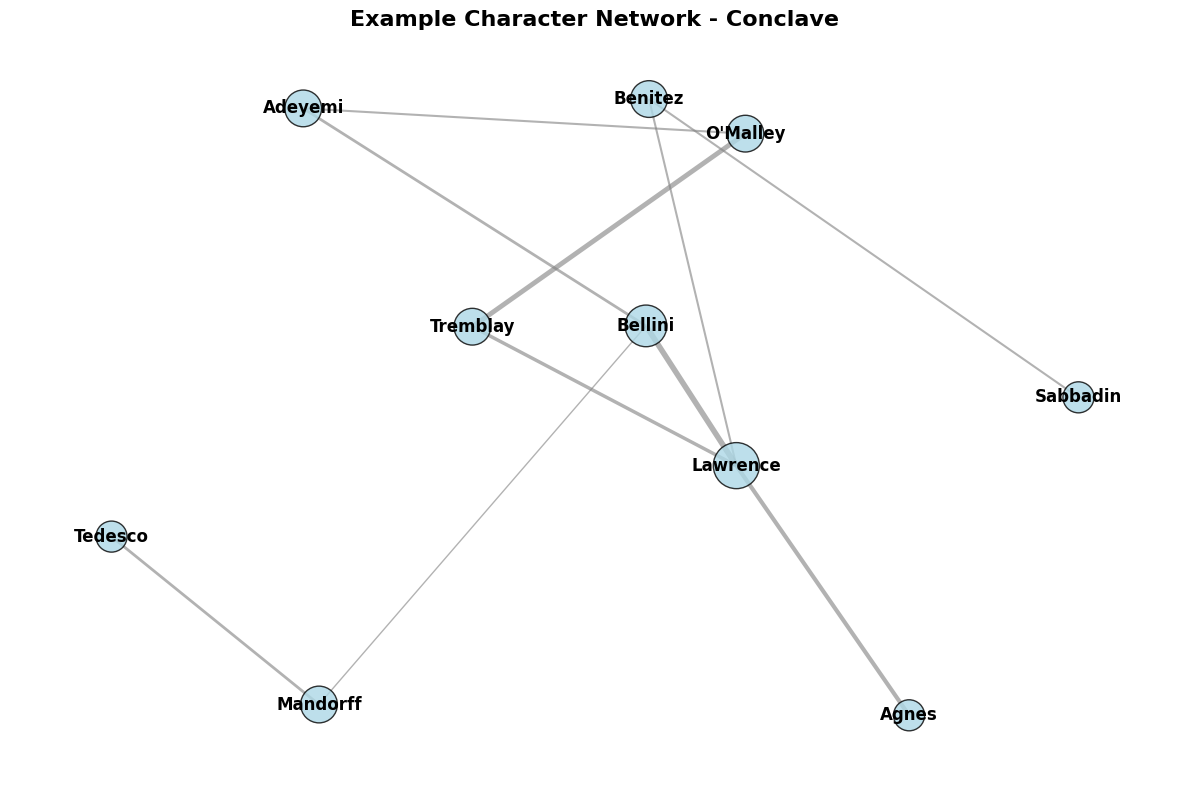
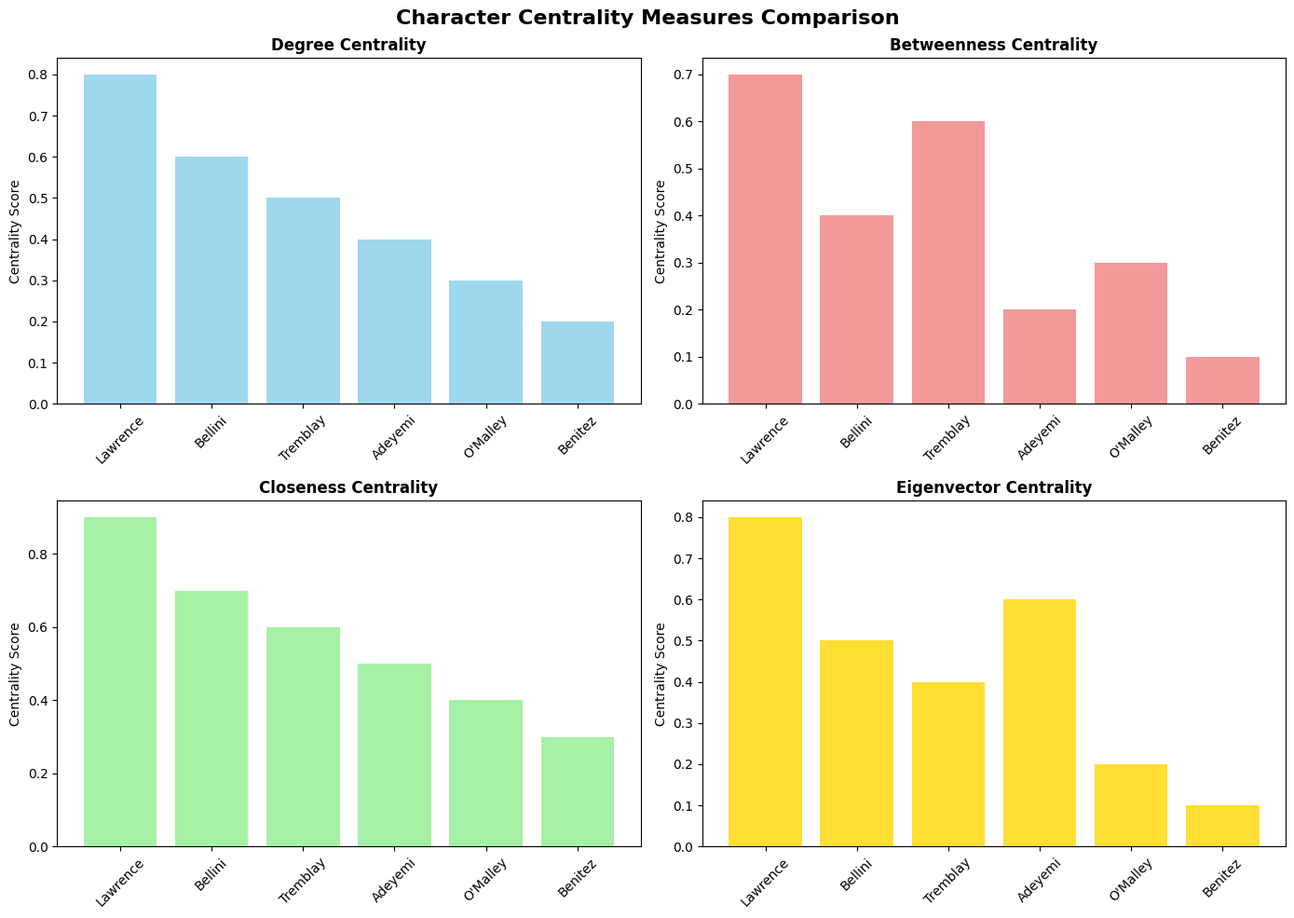
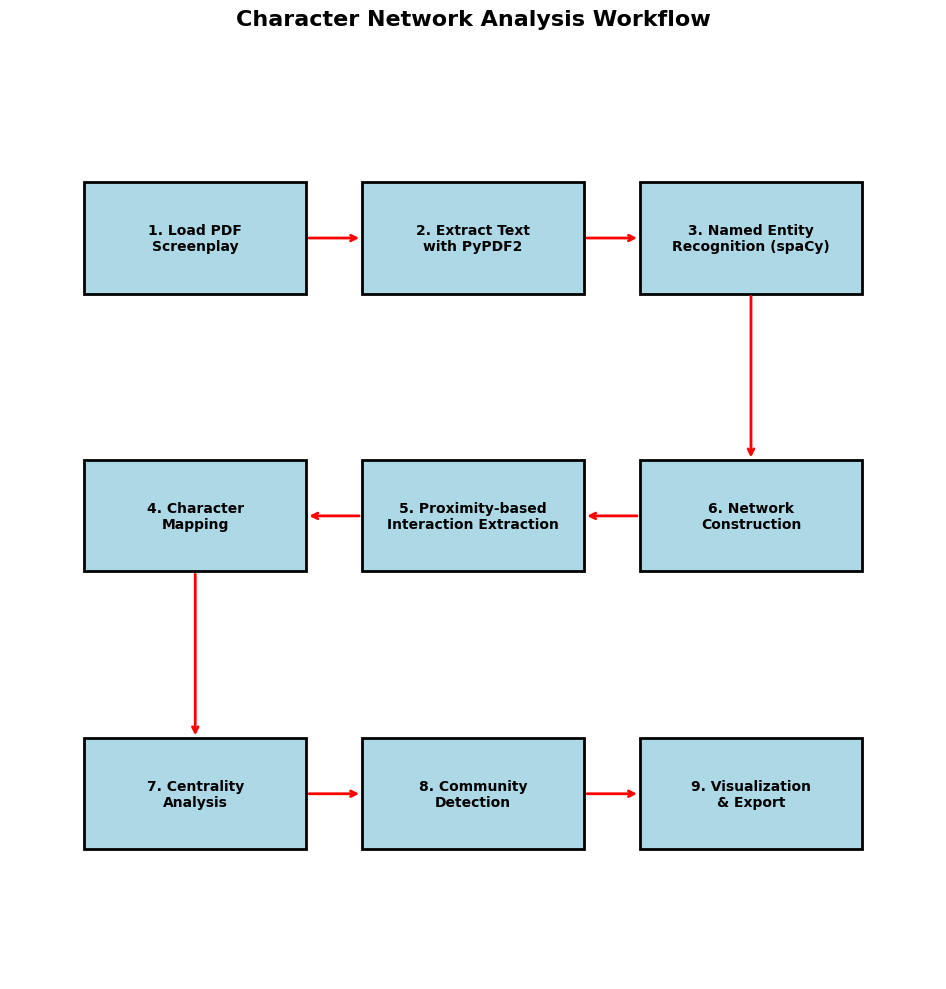
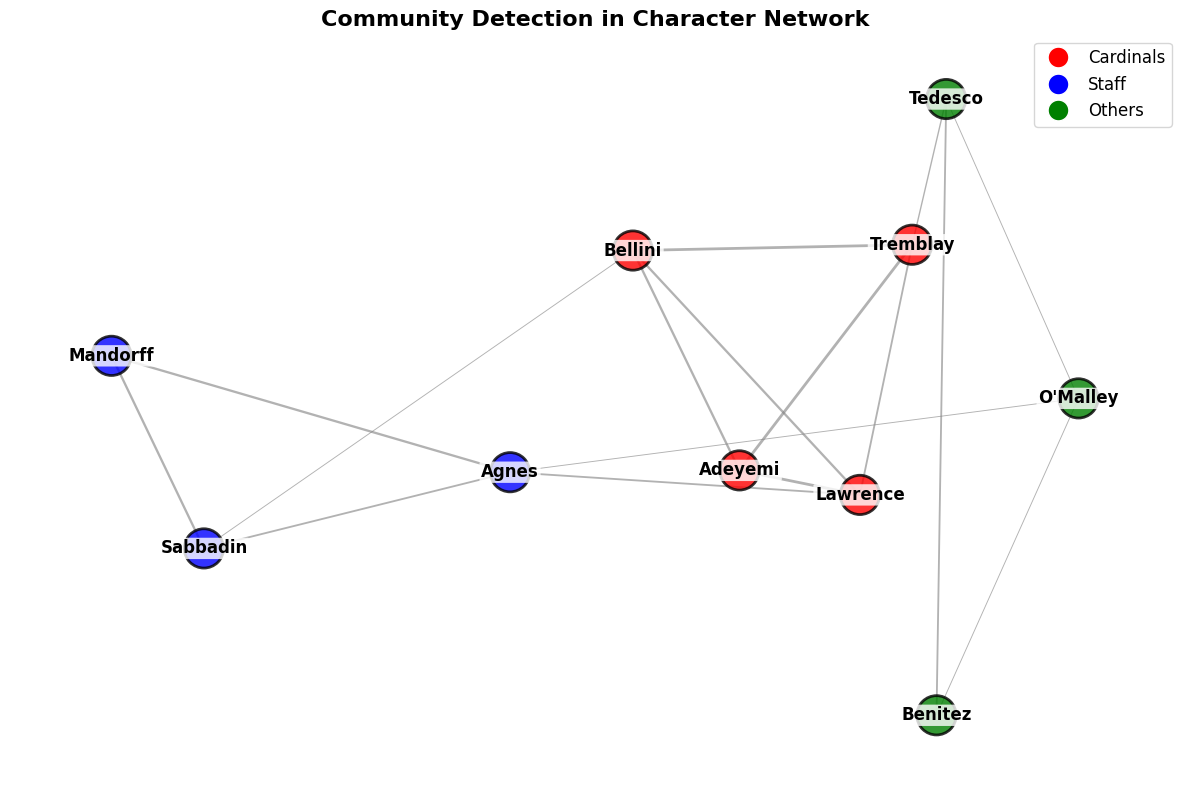
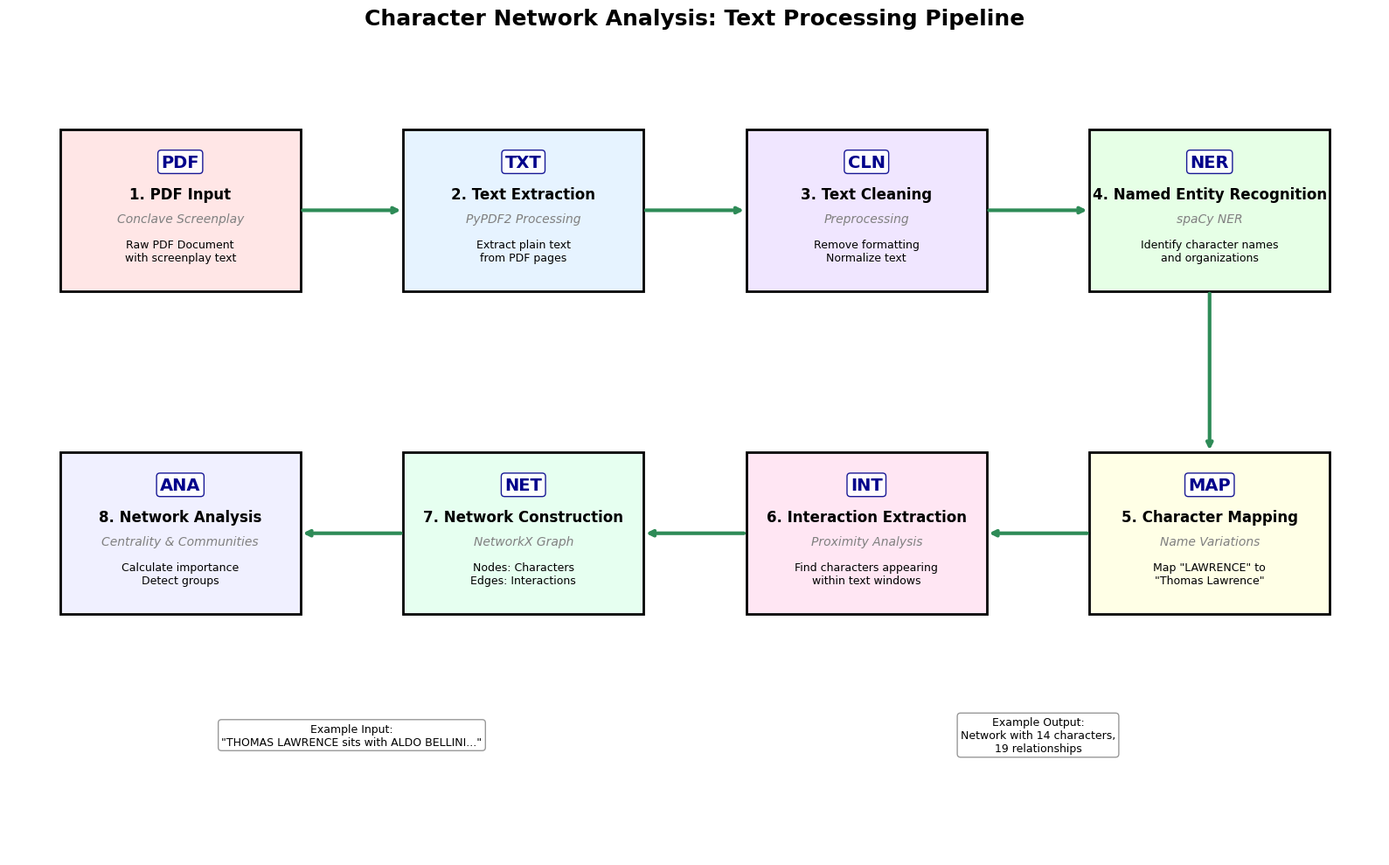

The matplotlib source for these figures, in order:
#!/usr/bin/env python3
"""
Generate supporting visuals for Lecture 11: Character Network Analysis.
"""

import networkx as nx
import matplotlib.pyplot as plt
import numpy as np
import pandas as pd
import os
import seaborn as sns

# Create images directory if it doesn't exist
output_dir = "images"
os.makedirs(output_dir, exist_ok=True)

# Set random seed for reproducibility
np.random.seed(42)

# Set style
plt.style.use('default')
sns.set_palette("husl")


def create_example_character_network():
    """Create an example character network for demonstration."""
    print("Generating example character network...")

    # Create a sample network based on Conclave characters
    G = nx.Graph()

    # Add main characters
    characters = [
        "Thomas Lawrence", "Aldo Bellini", "Joseph Tremblay",
        "Joshua Adeyemi", "Raymond O'Malley", "Vincent Benitez",
        "Sabbadin", "Mandorff", "Goffredo Tedesco", "Agnes"
    ]

    G.add_nodes_from(characters)

    # Add some example relationships with weights
    relationships = [
        ("Thomas Lawrence", "Aldo Bellini", 8),
        ("Thomas Lawrence", "Agnes", 6),
        ("Thomas Lawrence", "Joseph Tremblay", 5),
        ("Aldo Bellini", "Joshua Adeyemi", 4),
        ("Joseph Tremblay", "Raymond O'Malley", 7),
        ("Vincent Benitez", "Sabbadin", 3),
        ("Mandorff", "Goffredo Tedesco", 4),
        ("Thomas Lawrence", "Vincent Benitez", 3),
        ("Aldo Bellini", "Mandorff", 2),
        ("Joshua Adeyemi", "Raymond O'Malley", 3)
    ]

    for char1, char2, weight in relationships:
        G.add_edge(char1, char2, weight=weight)

    # Create visualization
    plt.figure(figsize=(12, 8))

    # Use spring layout
    pos = nx.spring_layout(G, k=2, iterations=50)

    # Calculate node sizes based on degree
    degrees = dict(G.degree())
    node_sizes = [degrees[node] * 200 + 300 for node in G.nodes()]

    # Draw edges with thickness based on weight
    edges = G.edges()
    weights = [G[u][v]['weight'] for u, v in edges]
    nx.draw_networkx_edges(G, pos, width=[w/2 for w in weights],
                          alpha=0.6, edge_color='gray')

    # Draw nodes
    nx.draw_networkx_nodes(G, pos, node_size=node_sizes,
                          node_color='lightblue',
                          alpha=0.8, edgecolors='black', linewidths=1)

    # Draw labels (last names only for readability)
    labels = {node: node.split()[-1] for node in G.nodes()}
    nx.draw_networkx_labels(G, pos, labels, font_size=12,
                           font_weight='bold')

    plt.title("Example Character Network - Conclave", size=16,
              fontweight='bold')
    plt.axis('off')
    plt.tight_layout()
    plt.savefig(os.path.join(output_dir, "example_character_network.png"),
                dpi=150, bbox_inches='tight')
    plt.close()

    return G


def create_centrality_comparison():
    """Create a visualization comparing different centrality measures."""
    print("Generating centrality comparison...")

    # Create sample data
    characters = ["Lawrence", "Bellini", "Tremblay", "Adeyemi",
                  "O'Malley", "Benitez"]

    # Sample centrality values
    degree_cent = [0.8, 0.6, 0.5, 0.4, 0.3, 0.2]
    betweenness_cent = [0.7, 0.4, 0.6, 0.2, 0.3, 0.1]
    closeness_cent = [0.9, 0.7, 0.6, 0.5, 0.4, 0.3]
    eigenvector_cent = [0.8, 0.5, 0.4, 0.6, 0.2, 0.1]

    # Create DataFrame
    df = pd.DataFrame({
        'Character': characters,
        'Degree': degree_cent,
        'Betweenness': betweenness_cent,
        'Closeness': closeness_cent,
        'Eigenvector': eigenvector_cent
    })

    # Create comparison plot
    fig, axes = plt.subplots(2, 2, figsize=(14, 10))

    # Degree centrality
    axes[0, 0].bar(df['Character'], df['Degree'], color='skyblue',
                   alpha=0.8)
    axes[0, 0].set_title('Degree Centrality', fontweight='bold')
    axes[0, 0].set_ylabel('Centrality Score')
    axes[0, 0].tick_params(axis='x', rotation=45)

    # Betweenness centrality
    axes[0, 1].bar(df['Character'], df['Betweenness'], color='lightcoral',
                   alpha=0.8)
    axes[0, 1].set_title('Betweenness Centrality', fontweight='bold')
    axes[0, 1].set_ylabel('Centrality Score')
    axes[0, 1].tick_params(axis='x', rotation=45)

    # Closeness centrality
    axes[1, 0].bar(df['Character'], df['Closeness'], color='lightgreen',
                   alpha=0.8)
    axes[1, 0].set_title('Closeness Centrality', fontweight='bold')
    axes[1, 0].set_ylabel('Centrality Score')
    axes[1, 0].tick_params(axis='x', rotation=45)

    # Eigenvector centrality
    axes[1, 1].bar(df['Character'], df['Eigenvector'], color='gold',
                   alpha=0.8)
    axes[1, 1].set_title('Eigenvector Centrality', fontweight='bold')
    axes[1, 1].set_ylabel('Centrality Score')
    axes[1, 1].tick_params(axis='x', rotation=45)

    plt.suptitle('Character Centrality Measures Comparison', size=16,
                 fontweight='bold')
    plt.tight_layout()
    plt.savefig(os.path.join(output_dir, "centrality_comparison.png"),
                dpi=150, bbox_inches='tight')
    plt.close()


def create_workflow_diagram():
    """Create a workflow diagram showing the analysis process."""
    print("Generating workflow diagram...")

    fig, ax = plt.subplots(figsize=(14, 10))

    # Define workflow steps
    steps = [
        "1. Load PDF\nScreenplay",
        "2. Extract Text\nwith PyPDF2",
        "3. Named Entity\nRecognition (spaCy)",
        "4. Character\nMapping",
        "5. Proximity-based\nInteraction Extraction",
        "6. Network\nConstruction",
        "7. Centrality\nAnalysis",
        "8. Community\nDetection",
        "9. Visualization\n& Export"
    ]

    # Create a simple 3x3 grid layout that flows naturally
    positions = [
        (2, 8), (5, 8), (8, 8),    # Top row: steps 1-3
        (2, 5), (5, 5), (8, 5),    # Middle row: steps 4-6
        (2, 2), (5, 2), (8, 2)     # Bottom row: steps 7-9
    ]

    # Draw boxes and text
    for i, (step, pos) in enumerate(zip(steps, positions)):
        # Draw box
        box = plt.Rectangle((pos[0]-1.2, pos[1]-0.6), 2.4, 1.2,
                           facecolor='lightblue', edgecolor='black',
                           linewidth=2)
        ax.add_patch(box)

        # Add text
        ax.text(pos[0], pos[1], step, ha='center', va='center',
               fontsize=10, fontweight='bold')

    # Draw simple arrows - all horizontal or vertical, no crosscutting
    arrow_pairs = [
        (0, 1), (1, 2),  # Top row: left to right
        (2, 5),          # Down from step 3 to step 6
        (5, 4), (4, 3),  # Middle row: right to left
        (3, 6),          # Down from step 4 to step 7
        (6, 7), (7, 8)   # Bottom row: left to right
    ]

    for start, end in arrow_pairs:
        start_pos = positions[start]
        end_pos = positions[end]

        if start_pos[1] == end_pos[1]:  # Horizontal arrow
            if start_pos[0] < end_pos[0]:  # Left to right
                ax.annotate('', xy=(end_pos[0]-1.2, end_pos[1]),
                           xytext=(start_pos[0]+1.2, start_pos[1]),
                           arrowprops=dict(arrowstyle='->', lw=2, color='red'))
            else:  # Right to left
                ax.annotate('', xy=(end_pos[0]+1.2, end_pos[1]),
                           xytext=(start_pos[0]-1.2, start_pos[1]),
                           arrowprops=dict(arrowstyle='->', lw=2, color='red'))
        else:  # Vertical arrow
            ax.annotate('', xy=(end_pos[0], end_pos[1]+0.6),
                       xytext=(start_pos[0], start_pos[1]-0.6),
                       arrowprops=dict(arrowstyle='->', lw=2, color='red'))

    ax.set_xlim(0, 10)
    ax.set_ylim(0, 10)
    ax.set_aspect('equal')
    ax.axis('off')
    ax.set_title('Character Network Analysis Workflow', size=16,
                 fontweight='bold', pad=20)

    plt.tight_layout()
    plt.savefig(os.path.join(output_dir, "analysis_workflow.png"),
                dpi=150, bbox_inches='tight')
    plt.close()


def create_ner_example():
    """Create an example of Named Entity Recognition output."""
    print("Generating NER example...")

    # Sample text with highlighted entities
    fig, ax = plt.subplots(figsize=(12, 6))

    # Sample screenplay text
    text = """THOMAS LAWRENCE sits across from ALDO BELLINI in the Vatican library.
LAWRENCE speaks quietly about the upcoming conclave. BELLINI nods,
understanding the gravity of the situation. AGNES enters the room,
carrying important documents for the CARDINAL."""

    # Entities to highlight
    entities = [
        ("THOMAS LAWRENCE", "PERSON", (0, 14)),
        ("ALDO BELLINI", "PERSON", (35, 46)),
        ("Vatican", "ORG", (54, 61)),
        ("LAWRENCE", "PERSON", (72, 80)),
        ("BELLINI", "PERSON", (118, 125)),
        ("AGNES", "PERSON", (175, 180)),
        ("CARDINAL", "PERSON", (230, 238))
    ]

    # Create text visualization
    ax.text(0.05, 0.7, "Original Text:", fontsize=14, fontweight='bold',
            transform=ax.transAxes)
    ax.text(0.05, 0.6, text, fontsize=11, transform=ax.transAxes,
            wrap=True)

    ax.text(0.05, 0.4, "Identified Entities:", fontsize=14,
            fontweight='bold', transform=ax.transAxes)

    # List entities
    entity_text = ""
    for entity, label, span in entities:
        entity_text += f"• {entity} ({label})\n"

    ax.text(0.05, 0.1, entity_text, fontsize=11, transform=ax.transAxes)

    ax.set_xlim(0, 1)
    ax.set_ylim(0, 1)
    ax.axis('off')
    ax.set_title('Named Entity Recognition Example', size=16,
                 fontweight='bold')

    plt.tight_layout()
    plt.savefig(os.path.join(output_dir, "ner_example.png"),
                dpi=150, bbox_inches='tight')
    plt.close()


def create_community_detection_example():
    """Create an example of community detection in the character network."""
    print("Generating community detection example...")

    # Create a network with clear communities
    G = nx.Graph()

    # Vatican Cardinals community
    cardinals = ["Lawrence", "Bellini", "Tremblay", "Adeyemi"]
    # Vatican Staff community
    staff = ["Agnes", "Sabbadin", "Mandorff"]
    # External/Other community
    others = ["Tedesco", "O'Malley", "Benitez"]

    # Add nodes
    all_chars = cardinals + staff + others
    G.add_nodes_from(all_chars)

    # Add intra-community edges (stronger connections)
    for i in range(len(cardinals)):
        for j in range(i+1, len(cardinals)):
            G.add_edge(cardinals[i], cardinals[j],
                      weight=np.random.randint(3, 8))

    for i in range(len(staff)):
        for j in range(i+1, len(staff)):
            G.add_edge(staff[i], staff[j], weight=np.random.randint(2, 6))

    for i in range(len(others)):
        for j in range(i+1, len(others)):
            G.add_edge(others[i], others[j], weight=np.random.randint(2, 5))

    # Add inter-community edges (weaker connections)
    G.add_edge("Lawrence", "Agnes", weight=4)
    G.add_edge("Bellini", "Sabbadin", weight=2)
    G.add_edge("Tremblay", "Tedesco", weight=3)
    G.add_edge("Agnes", "O'Malley", weight=2)

    # Create visualization
    plt.figure(figsize=(12, 8))

    # Use spring layout
    pos = nx.spring_layout(G, k=2, iterations=50)

    # Define community colors
    community_colors = {
        'Cardinals': 'red',
        'Staff': 'blue',
        'Others': 'green'
    }

    node_colors = []
    for node in G.nodes():
        if node in cardinals:
            node_colors.append(community_colors['Cardinals'])
        elif node in staff:
            node_colors.append(community_colors['Staff'])
        else:
            node_colors.append(community_colors['Others'])

    # Draw edges
    edges = G.edges()
    weights = [G[u][v]['weight'] for u, v in edges]
    nx.draw_networkx_edges(G, pos, width=[w/3 for w in weights],
                          alpha=0.6, edge_color='gray')

    # Draw nodes
    nx.draw_networkx_nodes(G, pos, node_color=node_colors, node_size=800,
                          alpha=0.8, edgecolors='black', linewidths=2)

    # Draw labels with better readability
    # First draw white outline
    nx.draw_networkx_labels(G, pos, font_size=12, font_weight='bold',
                           font_color='white', bbox=dict(boxstyle="round,pad=0.1",
                           facecolor='white', alpha=0.8, edgecolor='none'))
    # Then draw black text on top
    nx.draw_networkx_labels(G, pos, font_size=12, font_weight='bold',
                           font_color='black')

    # Add legend
    legend_elements = [plt.Line2D([0], [0], marker='o', color='w',
                                 markerfacecolor=color,
                                 markersize=15, label=community)
                      for community, color in community_colors.items()]
    plt.legend(handles=legend_elements, loc='upper right', fontsize=12)

    plt.title("Community Detection in Character Network", size=16,
              fontweight='bold')
    plt.axis('off')
    plt.tight_layout()
    plt.savefig(os.path.join(output_dir, "community_detection.png"),
                dpi=150, bbox_inches='tight')
    plt.close()


def create_text_processing_steps():
    """Create a clear visualization of the text processing pipeline."""
    print("Generating text processing pipeline...")

    fig, ax = plt.subplots(figsize=(16, 10))

    # Define the pipeline steps with more detail
    steps = [
        {
            'title': '1. PDF Input',
            'subtitle': 'Conclave Screenplay',
            'content': 'Raw PDF Document\nwith screenplay text',
            'icon': 'PDF',
            'color': '#FFE6E6',
            'pos': (2, 8)
        },
        {
            'title': '2. Text Extraction',
            'subtitle': 'PyPDF2 Processing',
            'content': 'Extract plain text\nfrom PDF pages',
            'icon': 'TXT',
            'color': '#E6F3FF',
            'pos': (6, 8)
        },
        {
            'title': '3. Text Cleaning',
            'subtitle': 'Preprocessing',
            'content': 'Remove formatting\nNormalize text',
            'icon': 'CLN',
            'color': '#F0E6FF',
            'pos': (10, 8)
        },
        {
            'title': '4. Named Entity Recognition',
            'subtitle': 'spaCy NER',
            'content': 'Identify character names\nand organizations',
            'icon': 'NER',
            'color': '#E6FFE6',
            'pos': (14, 8)
        },
        {
            'title': '5. Character Mapping',
            'subtitle': 'Name Variations',
            'content': 'Map "LAWRENCE" to\n"Thomas Lawrence"',
            'icon': 'MAP',
            'color': '#FFFFE6',
            'pos': (14, 4)
        },
        {
            'title': '6. Interaction Extraction',
            'subtitle': 'Proximity Analysis',
            'content': 'Find characters appearing\nwithin text windows',
            'icon': 'INT',
            'color': '#FFE6F3',
            'pos': (10, 4)
        },
        {
            'title': '7. Network Construction',
            'subtitle': 'NetworkX Graph',
            'content': 'Nodes: Characters\nEdges: Interactions',
            'icon': 'NET',
            'color': '#E6FFF0',
            'pos': (6, 4)
        },
        {
            'title': '8. Network Analysis',
            'subtitle': 'Centrality & Communities',
            'content': 'Calculate importance\nDetect groups',
            'icon': 'ANA',
            'color': '#F0F0FF',
            'pos': (2, 4)
        }
    ]

    # Draw steps
    for i, step in enumerate(steps):
        x, y = step['pos']

        # Draw main box
        box = plt.Rectangle((x-1.4, y-1), 2.8, 2,
                           facecolor=step['color'],
                           edgecolor='black',
                           linewidth=2)
        ax.add_patch(box)

        # Add icon
        ax.text(x, y+0.6, step['icon'], ha='center', va='center',
               fontsize=14, fontweight='bold', color='darkblue',
               bbox=dict(boxstyle="round,pad=0.2", facecolor='white',
                        alpha=0.9, edgecolor='darkblue'))

        # Add title
        ax.text(x, y+0.2, step['title'], ha='center', va='center',
               fontsize=12, fontweight='bold')

        # Add subtitle
        ax.text(x, y-0.1, step['subtitle'], ha='center', va='center',
               fontsize=10, style='italic', color='gray')

        # Add content
        ax.text(x, y-0.5, step['content'], ha='center', va='center',
               fontsize=9)

    # Draw arrows between steps
    arrow_paths = [
        (0, 1), (1, 2), (2, 3),  # Top row: 1→2→3→4 (left to right)
        (3, 4),                   # Down: 4→5 (NER to Character Mapping)
        (4, 5), (5, 6), (6, 7)   # Bottom row: 5→6→7→8 (right to left)
    ]

    for start_idx, end_idx in arrow_paths:
        start_pos = steps[start_idx]['pos']
        end_pos = steps[end_idx]['pos']

        if start_pos[1] == end_pos[1]:  # Horizontal arrow
            if start_pos[0] < end_pos[0]:  # Left to right
                ax.annotate('', xy=(end_pos[0]-1.4, end_pos[1]),
                           xytext=(start_pos[0]+1.4, start_pos[1]),
                           arrowprops=dict(arrowstyle='->', lw=3,
                                         color='#2E8B57'))
            else:  # Right to left
                ax.annotate('', xy=(end_pos[0]+1.4, end_pos[1]),
                           xytext=(start_pos[0]-1.4, start_pos[1]),
                           arrowprops=dict(arrowstyle='->', lw=3,
                                         color='#2E8B57'))
        else:  # Vertical arrow
            ax.annotate('', xy=(end_pos[0], end_pos[1]+1),
                       xytext=(start_pos[0], start_pos[1]-1),
                       arrowprops=dict(arrowstyle='->', lw=3,
                                     color='#2E8B57'))

    # Add example data boxes
    example_box_y = 1.5

    # Example input text
    ax.text(4, example_box_y,
           'Example Input:\n"THOMAS LAWRENCE sits with ALDO BELLINI..."',
           ha='center', va='center', fontsize=9,
           bbox=dict(boxstyle="round,pad=0.3", facecolor="white",
                    edgecolor="gray", alpha=0.8))

    # Example output
    ax.text(12, example_box_y,
           'Example Output:\nNetwork with 14 characters,\n19 relationships',
           ha='center', va='center', fontsize=9,
           bbox=dict(boxstyle="round,pad=0.3", facecolor="white",
                    edgecolor="gray", alpha=0.8))

    # Set title and layout
    ax.set_title('Character Network Analysis: Text Processing Pipeline',
                size=18, fontweight='bold', pad=20)

    ax.set_xlim(0, 16)
    ax.set_ylim(0, 10)
    ax.axis('off')

    plt.tight_layout()
    plt.savefig(os.path.join(output_dir, "text_processing_steps.png"),
                dpi=150, bbox_inches='tight')
    plt.close()


if __name__ == "__main__":
    print("Generating visuals for Lecture 11: Character Network Analysis")

    # Generate all visualizations
    create_example_character_network()
    create_centrality_comparison()
    create_workflow_diagram()
    create_ner_example()
    create_community_detection_example()
    create_text_processing_steps()

    print(f"\nAll visuals generated and saved to '{output_dir}/' directory:")
    print("- example_character_network.png")
    print("- centrality_comparison.png")
    print("- analysis_workflow.png")
    print("- ner_example.png")
    print("- community_detection.png")
    print("- text_processing_steps.png")
    print("\nLecture 11 visuals complete!")
